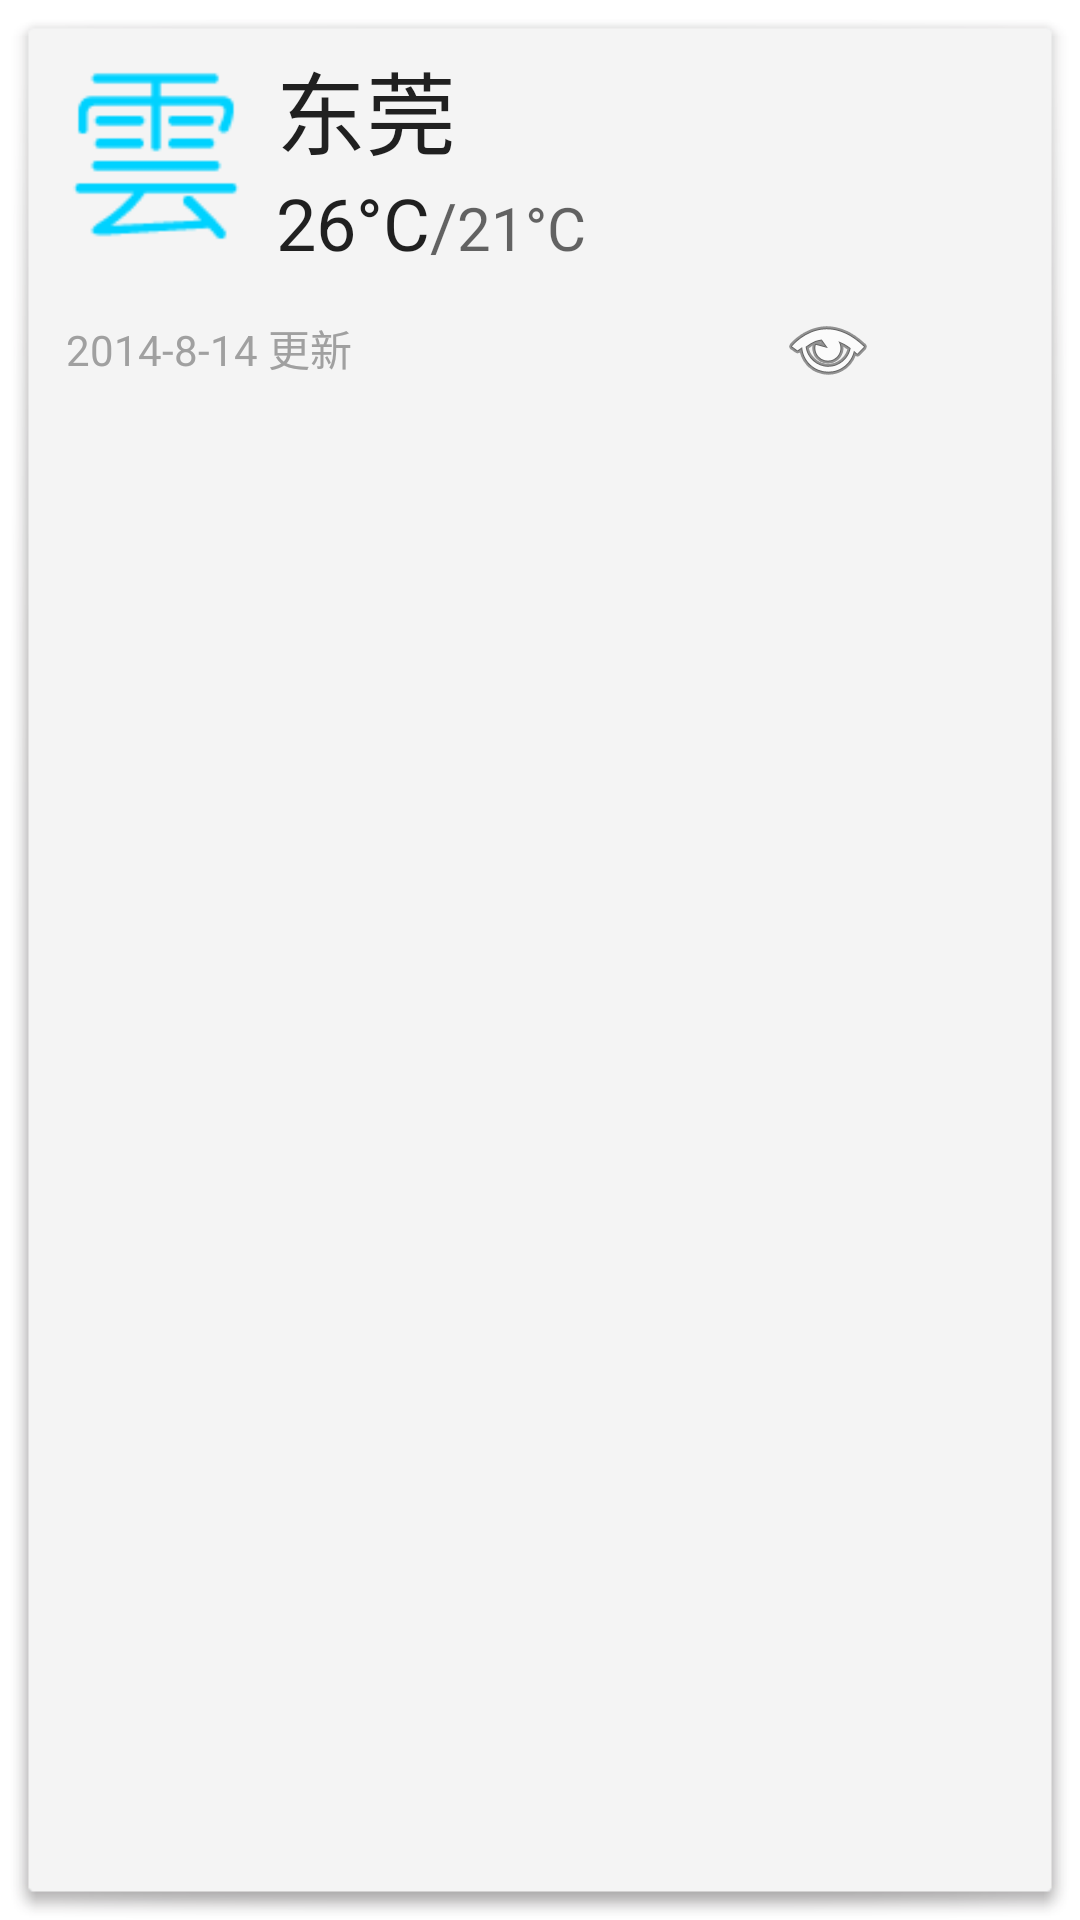

Layout XML and referenced resources for this Android screen:
<!-- AndroidManifest.xml: fallback theme Theme.MaterialComponents.DayNight.NoActionBar -->
<!-- res/layout/card_weather.xml -->
<?xml version="1.0" encoding="utf-8"?>
<LinearLayout xmlns:android="http://schemas.android.com/apk/res/android"
    android:orientation="vertical" android:layout_width="match_parent"
    android:layout_height="match_parent"
    android:background="@drawable/card_background_training_raised">

    <LinearLayout
        android:orientation="horizontal"
        android:layout_width="match_parent"
        android:layout_height="wrap_content">

        <ImageView
            android:layout_width="80dp"
            android:layout_height="80dp"
            android:id="@+id/iv_weather"
            android:paddingLeft="5dp"
            android:paddingRight="5dp"
            android:scaleType="centerCrop"
            android:src="@drawable/weather_cloudy_big" />

        <LinearLayout
            android:orientation="vertical"
            android:layout_width="match_parent"
            android:layout_height="match_parent">

            <LinearLayout
                android:orientation="horizontal"
                android:layout_width="match_parent"
                android:layout_height="match_parent"
                android:layout_weight="0.75"
                android:gravity="bottom">

                <TextView
                    android:layout_width="wrap_content"
                    android:layout_height="wrap_content"
                    android:textAppearance="?android:attr/textAppearanceLarge"
                    android:id="@+id/title"
                    android:text="东莞"
                    android:textSize="30sp" />

                <TextView
                    android:layout_width="wrap_content"
                    android:layout_height="wrap_content"
                    android:textAppearance="?android:attr/textAppearanceSmall"
                    android:id="@+id/tv_status"
                    android:paddingLeft="5dp" />
            </LinearLayout>

            <LinearLayout
                android:orientation="horizontal"
                android:layout_width="match_parent"
                android:layout_height="match_parent"
                android:layout_gravity="center_horizontal"
                android:layout_weight="1">

                <TextView
                    android:layout_width="wrap_content"
                    android:layout_height="wrap_content"
                    android:textAppearance="?android:attr/textAppearanceLarge"
                    android:text="26°C"
                    android:id="@+id/tv_tem_max"
                    android:textSize="24sp" />

                <TextView
                    android:layout_width="wrap_content"
                    android:layout_height="wrap_content"
                    android:textAppearance="?android:attr/textAppearanceMedium"
                    android:text="/"
                    android:textSize="22sp" />

                <TextView
                    android:layout_width="wrap_content"
                    android:layout_height="wrap_content"
                    android:textAppearance="?android:attr/textAppearanceMedium"
                    android:text="21°C"
                    android:id="@+id/tv_tem_min"
                    android:textSize="20sp" />
            </LinearLayout>
        </LinearLayout>
    </LinearLayout>

    <LinearLayout
        android:orientation="horizontal"
        android:layout_width="match_parent"
        android:layout_height="wrap_content"
        android:layout_gravity="center_horizontal">

        <LinearLayout
            android:orientation="horizontal"
            android:layout_width="match_parent"
            android:layout_height="match_parent"
            android:layout_weight="1"
            android:gravity="center_vertical">

            <TextView
                android:layout_width="wrap_content"
                android:layout_height="wrap_content"
                android:textAppearance="?android:attr/textAppearanceSmall"
                android:id="@+id/tv_date"
                android:textColor="#FFA0A0A0"
                android:password="false"
                android:text="2014-8-14 更新"
                android:layout_marginLeft="10dp" />
        </LinearLayout>

        <ImageButton
            android:layout_width="48dp"
            android:layout_height="48dp"
            android:id="@+id/ib_view"
            android:src="@android:drawable/ic_menu_view"
            android:background="@drawable/btn_more_bg" />

        <ImageButton
            android:layout_width="48dp"
            android:layout_height="48dp"
            android:id="@+id/ib_more"
            android:src="@drawable/ic_btn_more"
            android:background="@drawable/btn_more_bg" />
    </LinearLayout>

</LinearLayout>
<!-- resources referenced by this layout -->
<resources>
  <!-- drawable ic_btn_more (drawable) -->
  <?xml version="1.0" encoding="utf-8"?>
  <selector xmlns:android="http://schemas.android.com/apk/res/android"
      android:exitFadeDuration="@android:integer/config_mediumAnimTime" >
      <item android:state_pressed="false" android:state_focused="true" android:drawable="@drawable/ic_menu_more" />
      <item android:state_pressed="true" android:drawable="@drawable/ic_menu_more_pressed" />
      <item android:drawable="@drawable/ic_menu_more" />
  </selector>
  <!-- drawable weather_cloudy_big: png bitmap (drawable, 1109 bytes) -->
</resources>
